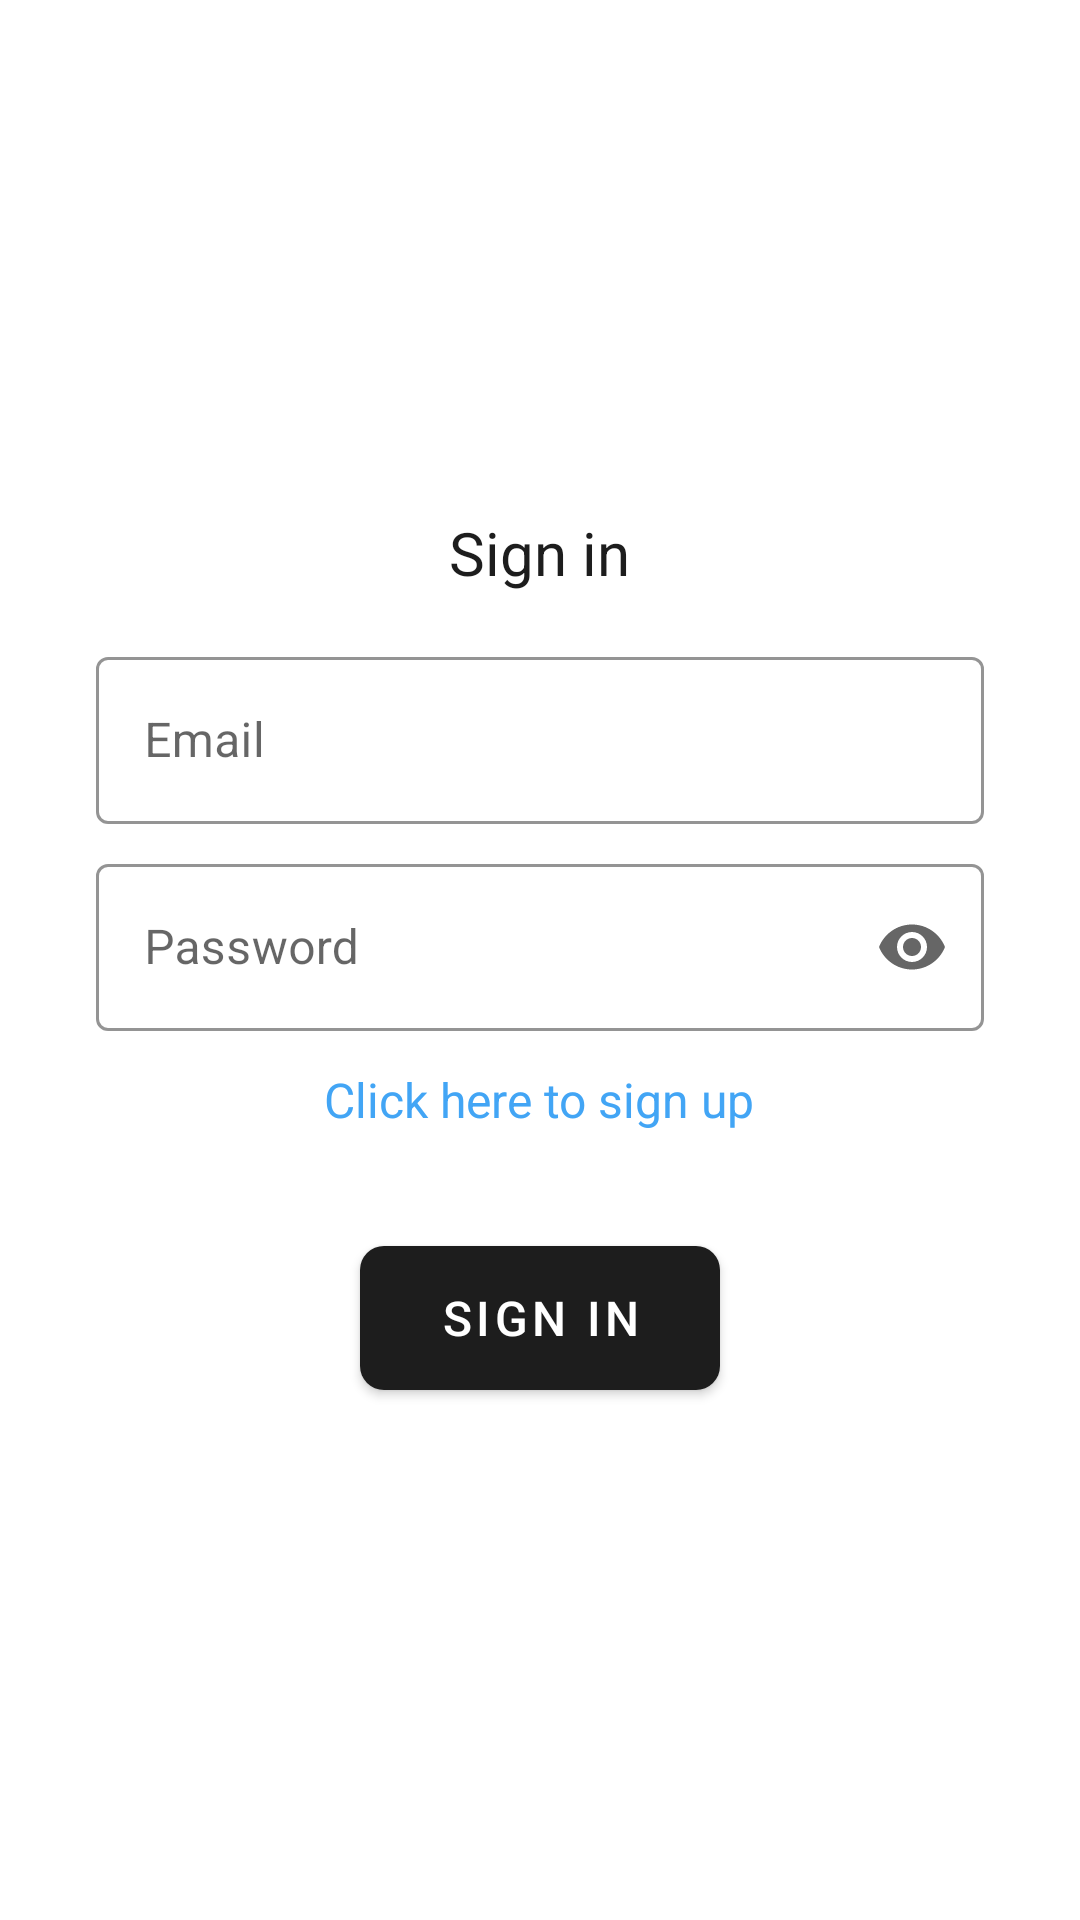

Layout XML and referenced resources for this Android screen:
<!-- AndroidManifest.xml: application theme Theme.Notes -->
<!-- res/layout/fragment_enter.xml -->
<?xml version="1.0" encoding="utf-8"?>
<layout xmlns:android="http://schemas.android.com/apk/res/android"
    xmlns:app="http://schemas.android.com/apk/res-auto">

    <data>

    </data>

    <LinearLayout
        android:layout_width="match_parent"
        android:layout_height="match_parent"
        android:gravity="center"
        android:orientation="vertical">

        <com.google.android.material.textview.MaterialTextView
            android:layout_width="wrap_content"
            android:layout_height="wrap_content"
            android:layout_marginBottom="16dp"
            android:text="Sign in"
            android:textColor="@color/dark_gray"
            android:textSize="20dp" />

        <com.google.android.material.textfield.TextInputLayout
            android:id="@+id/enter_error_email"
            style="@style/Widget.MaterialComponents.TextInputLayout.OutlinedBox"
            android:layout_width="match_parent"
            android:layout_height="wrap_content"
            android:layout_marginHorizontal="32dp"
            android:hint="Email"
            app:boxStrokeColor="@color/dark_gray">

            <com.google.android.material.textfield.TextInputEditText
                android:id="@+id/enter_email"
                android:layout_width="match_parent"
                android:layout_height="wrap_content" />
        </com.google.android.material.textfield.TextInputLayout>

        <com.google.android.material.textfield.TextInputLayout
            android:id="@+id/enter_error_password"
            style="@style/Widget.MaterialComponents.TextInputLayout.OutlinedBox"
            android:layout_width="match_parent"
            android:layout_height="wrap_content"
            android:layout_marginHorizontal="32dp"
            android:layout_marginTop="8dp"
            android:hint="Password"
            app:boxStrokeColor="@color/dark_gray"
            app:endIconMode="password_toggle">

            <com.google.android.material.textfield.TextInputEditText
                android:id="@+id/enter_password"
                android:layout_width="match_parent"
                android:layout_height="wrap_content"
                android:inputType="textPassword" />
        </com.google.android.material.textfield.TextInputLayout>

        <com.google.android.material.textview.MaterialTextView
            android:id="@+id/click_to_sign_up"
            android:layout_width="wrap_content"
            android:layout_height="wrap_content"
            android:layout_marginTop="12dp"
            android:text="Click here to sign up"
            android:textColor="@color/blue_400"
            android:textSize="16dp" />

        <com.google.android.material.button.MaterialButton
            android:id="@+id/sign_in_button_register"
            android:layout_width="120dp"
            android:layout_height="60dp"
            android:layout_marginTop="32dp"
            android:text="Sign in"
            android:textSize="16dp"
            app:cornerRadius="8dp" />

    </LinearLayout>
</layout>
<!-- resources referenced by this layout -->
<resources>
  <color name="blue_400">#42A5F5</color>
  <color name="dark_gray">#1D1D1D</color>
  <style name="Theme.Notes" parent="Theme.MaterialComponents.DayNight.NoActionBar">
          
          <item name="colorPrimary">@color/dark_gray</item>
          <item name="colorPrimaryVariant">@color/purple_700</item>
          <item name="colorOnPrimary">@color/white</item>
          
          <item name="colorSecondary">@color/teal_200</item>
          <item name="colorSecondaryVariant">@color/teal_700</item>
          <item name="colorOnSecondary">@color/black</item>
          
          <item name="android:statusBarColor" tools:targetApi="l">@color/black</item>
          
      </style>
  <color name="purple_700">#FF3700B3</color>
  <color name="white">#FFFFFFFF</color>
  <color name="teal_200">#FF03DAC5</color>
  <color name="teal_700">#FF018786</color>
  <color name="black">#FF000000</color>
</resources>
